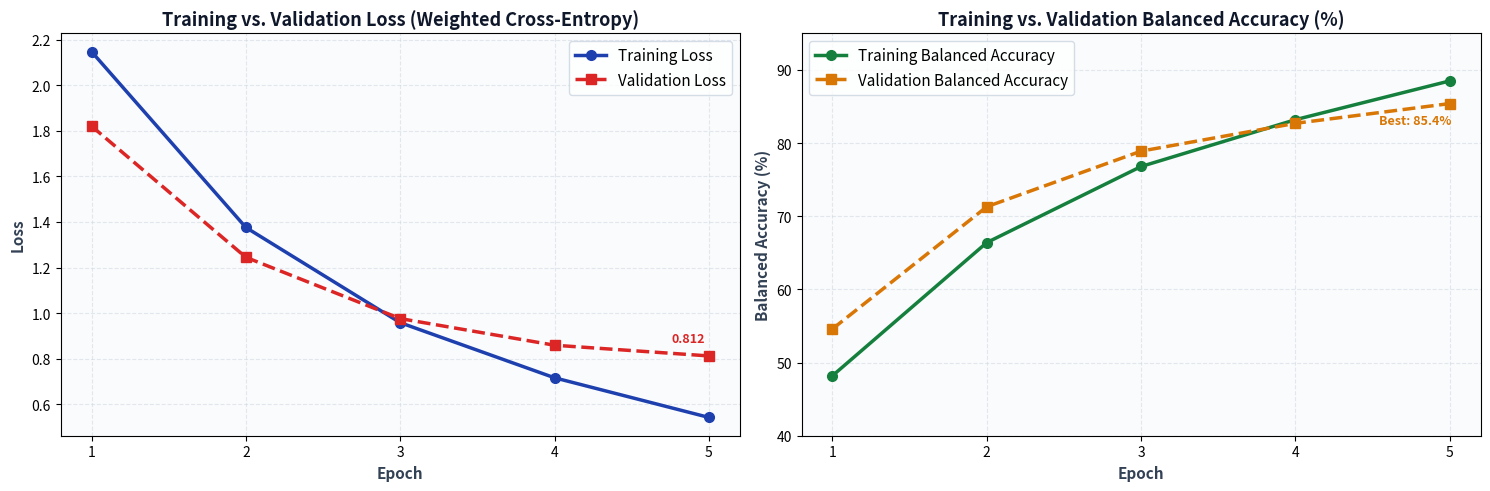

Generate this figure with matplotlib:
"""
Generates publication-quality training and validation loss and balanced accuracy curves.
"""

import matplotlib.pyplot as plt

def generate_training_curves(output_path="training_curves.png"):
    epochs = [1, 2, 3, 4, 5]
    train_loss = [2.148, 1.376, 0.958, 0.716, 0.542]
    val_loss = [1.821, 1.245, 0.976, 0.859, 0.812]
    train_bacc = [48.2, 66.4, 76.8, 83.2, 88.5]
    val_bacc = [54.6, 71.3, 78.9, 82.7, 85.4]

    fig, (ax1, ax2) = plt.subplots(1, 2, figsize=(15, 5), dpi=300)
    fig.patch.set_facecolor("#ffffff")

    # --- 1. Loss Curve ---
    ax1.set_facecolor("#fafbfc")
    ax1.plot(epochs, train_loss, 'o-', color='#1e40af', linewidth=2.5, markersize=7, label='Training Loss')
    ax1.plot(epochs, val_loss, 's--', color='#dc2626', linewidth=2.5, markersize=7, label='Validation Loss')
    ax1.set_title("Training vs. Validation Loss (Weighted Cross-Entropy)", fontsize=13, fontweight='bold', color="#0f172a")
    ax1.set_xlabel("Epoch", fontsize=11, fontweight='semibold', color="#334155")
    ax1.set_ylabel("Loss", fontsize=11, fontweight='semibold', color="#334155")
    ax1.set_xticks(epochs)
    ax1.grid(True, linestyle="--", alpha=0.5, color="#cbd5e1")
    ax1.legend(fontsize=11, frameon=True, facecolor="#ffffff", edgecolor="#cbd5e1")

    # Annotate final values
    ax1.annotate(f"{val_loss[-1]:.3f}", (epochs[-1], val_loss[-1]), textcoords="offset points", 
                 xytext=(-15, 10), ha='center', fontsize=9, fontweight='bold', color='#dc2626')

    # --- 2. Balanced Accuracy Curve ---
    ax2.set_facecolor("#fafbfc")
    ax2.plot(epochs, train_bacc, 'o-', color='#15803d', linewidth=2.5, markersize=7, label='Training Balanced Accuracy')
    ax2.plot(epochs, val_bacc, 's--', color='#d97706', linewidth=2.5, markersize=7, label='Validation Balanced Accuracy')
    ax2.set_title("Training vs. Validation Balanced Accuracy (%)", fontsize=13, fontweight='bold', color="#0f172a")
    ax2.set_xlabel("Epoch", fontsize=11, fontweight='semibold', color="#334155")
    ax2.set_ylabel("Balanced Accuracy (%)", fontsize=11, fontweight='semibold', color="#334155")
    ax2.set_xticks(epochs)
    ax2.set_ylim(40, 95)
    ax2.grid(True, linestyle="--", alpha=0.5, color="#cbd5e1")
    ax2.legend(fontsize=11, frameon=True, facecolor="#ffffff", edgecolor="#cbd5e1")

    # Annotate final best val score
    ax2.annotate(f"Best: {val_bacc[-1]:.1f}%", (epochs[-1], val_bacc[-1]), textcoords="offset points", 
                 xytext=(-25, -15), ha='center', fontsize=9, fontweight='bold', color='#d97706')

    plt.tight_layout()
    plt.savefig(output_path, dpi=300, bbox_inches="tight")
    plt.close()
    print(f"Training curves exported to: {output_path}")

if __name__ == "__main__":
    generate_training_curves("training_curves.png")
